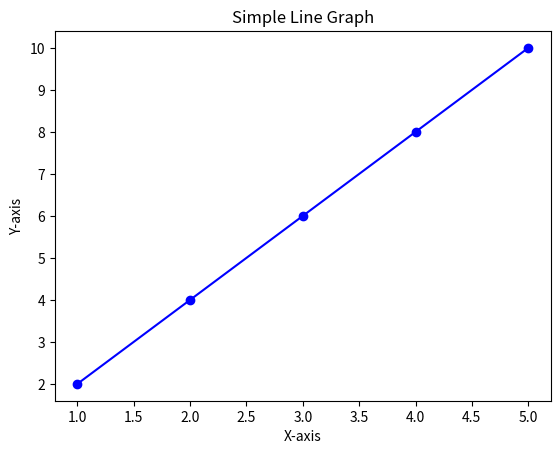

Write Python code to recreate this figure.
import matplotlib.pyplot as plt

x = [1, 2, 3, 4, 5]
y = [2, 4, 6, 8, 10]

plt.plot(x, y, marker='o', linestyle='-', color='b')
plt.xlabel("X-axis")
plt.ylabel("Y-axis")
plt.title("Simple Line Graph")
plt.show()
